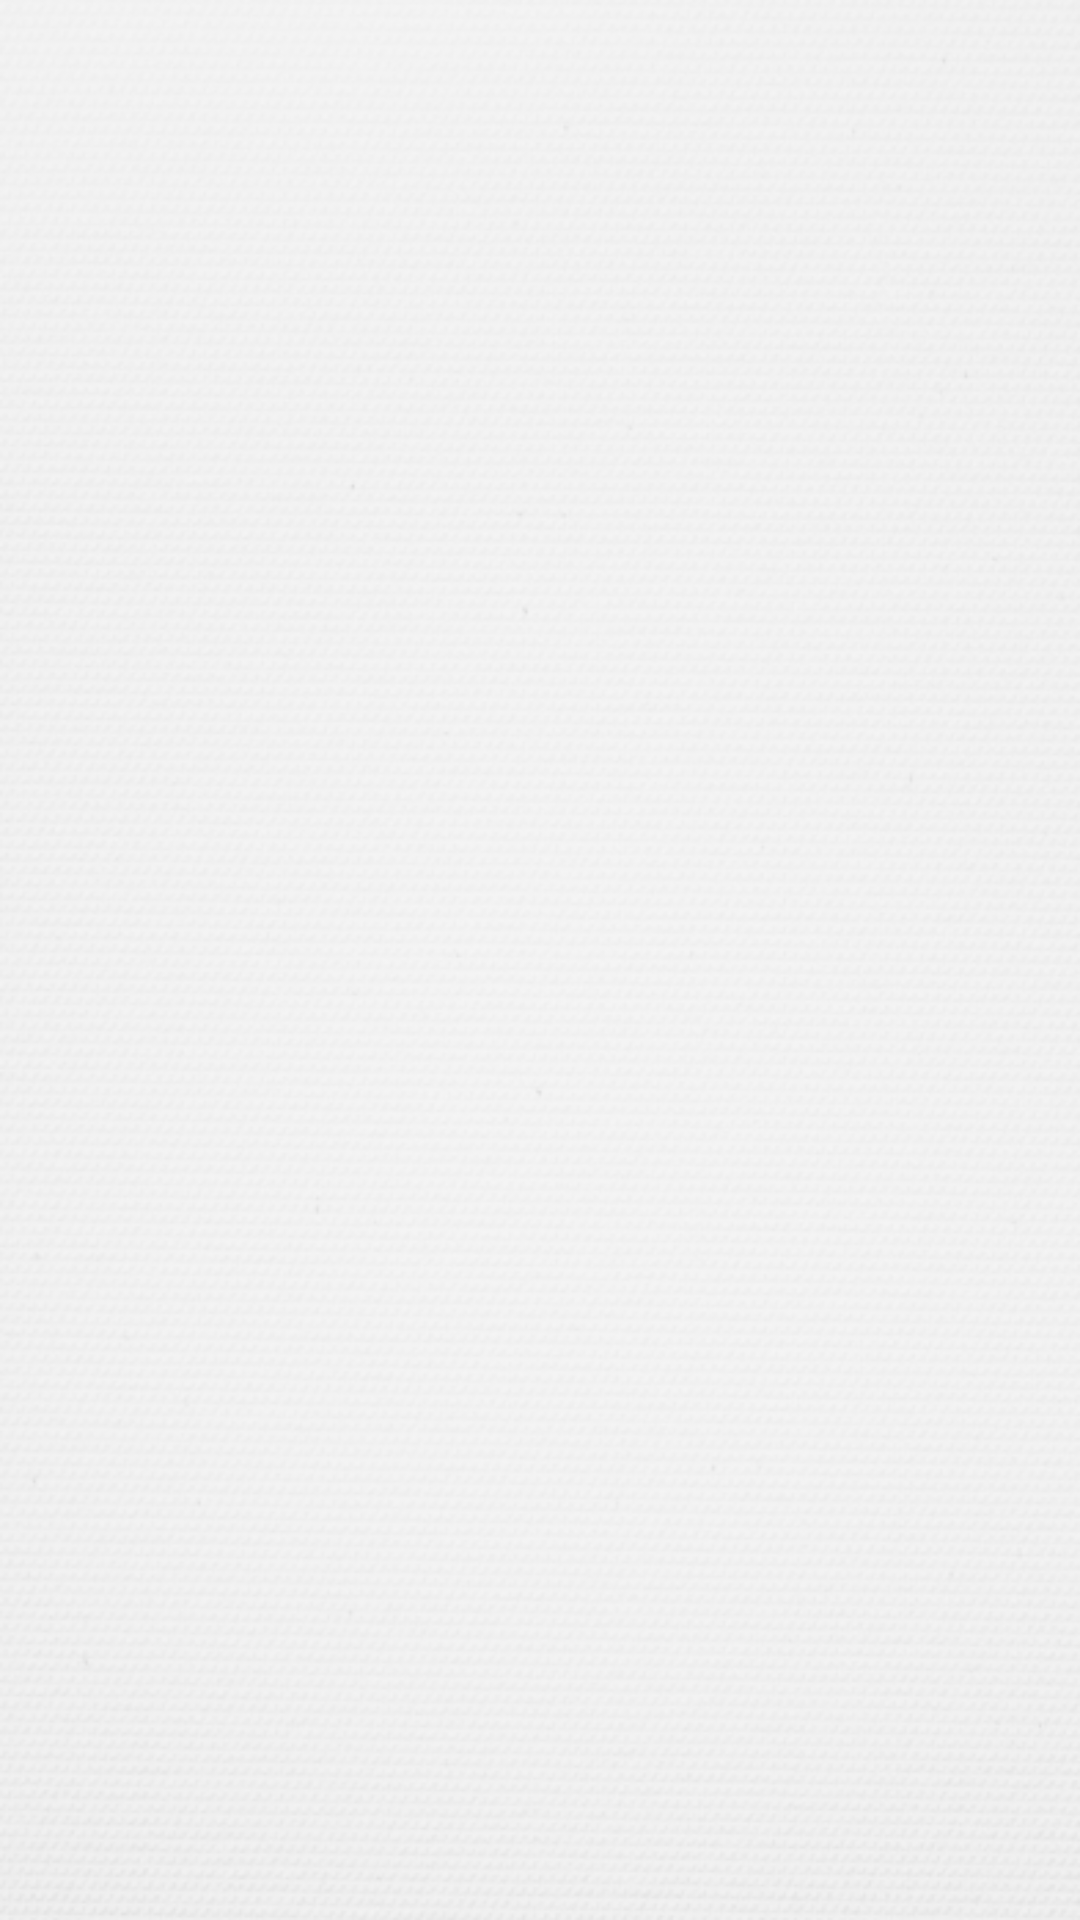

The Android layout XML behind this screen, and the referenced resources:
<!-- AndroidManifest.xml: application theme Theme.One2Cook -->
<!-- res/layout/list_favorites_fragment.xml -->
<?xml version="1.0" encoding="utf-8"?>
<androidx.constraintlayout.widget.ConstraintLayout
    xmlns:android="http://schemas.android.com/apk/res/android"
    android:layout_width="match_parent"
    android:layout_height="match_parent"
    android:background="@drawable/recipes_list_background">

    <androidx.recyclerview.widget.RecyclerView
        android:id="@+id/recipeGrid"
        android:layout_width="match_parent"
        android:layout_height="match_parent"
        android:paddingHorizontal="12dp" />

</androidx.constraintlayout.widget.ConstraintLayout>
<!-- resources referenced by this layout -->
<resources>
  <!-- drawable recipes_list_background: png bitmap (drawable-v24, 176700 bytes) -->
  <style name="Theme.One2Cook" parent="Theme.MaterialComponents.DayNight.NoActionBar">
          
          <item name="colorPrimary">@color/purple_500</item>
          <item name="colorPrimaryVariant">@color/purple_700</item>
          <item name="colorOnPrimary">@color/white</item>
          
          <item name="colorSecondary">@color/teal_200</item>
          <item name="colorSecondaryVariant">@color/teal_700</item>
          <item name="colorOnSecondary">@color/black</item>
          
          <item name="android:statusBarColor">@color/black</item>
          
      </style>
  <!-- not gathered from this repository: default colours our renderer supplied (Android Studio template values) -->
  <color name="purple_500">#FF6200EE</color>
  <color name="purple_700">#FF3700B3</color>
  <color name="teal_200">#FF03DAC5</color>
  <color name="teal_700">#FF018786</color>
  <color name="black">#FF000000</color>
  <color name="white">#FFFFFFFF</color>
</resources>
